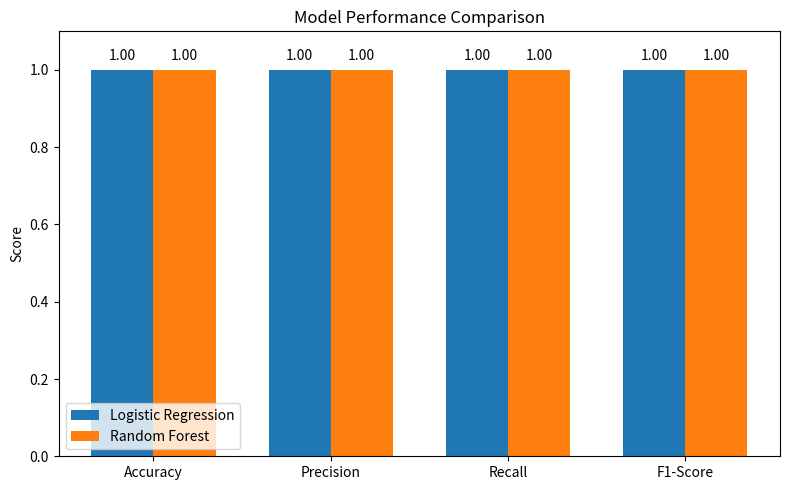

Recreate this plot in Python.
import matplotlib.pyplot as plt
import numpy as np

# Metric values from your test results
metrics = ["Accuracy", "Precision", "Recall", "F1-Score"]
logreg_scores = [1.00, 1.00, 1.00, 1.00]
rf_scores = [1.00, 1.00, 1.00, 1.00]

x = np.arange(len(metrics))  # [0, 1, 2, 3]
width = 0.35

fig, ax = plt.subplots(figsize=(8, 5))
bars1 = ax.bar(x - width/2, logreg_scores, width, label='Logistic Regression')
bars2 = ax.bar(x + width/2, rf_scores, width, label='Random Forest')

# Labels and title
ax.set_ylabel('Score')
ax.set_ylim(0.0, 1.1)
ax.set_title('Model Performance Comparison')
ax.set_xticks(x)
ax.set_xticklabels(metrics)
ax.legend()

# Add values on top of bars
for bar in bars1 + bars2:
    height = bar.get_height()
    ax.annotate(f'{height:.2f}',
                xy=(bar.get_x() + bar.get_width() / 2, height),
                xytext=(0, 5),  # offset
                textcoords="offset points",
                ha='center', va='bottom')

plt.tight_layout()
plt.savefig("model_comparison_chart.png")
plt.show()
